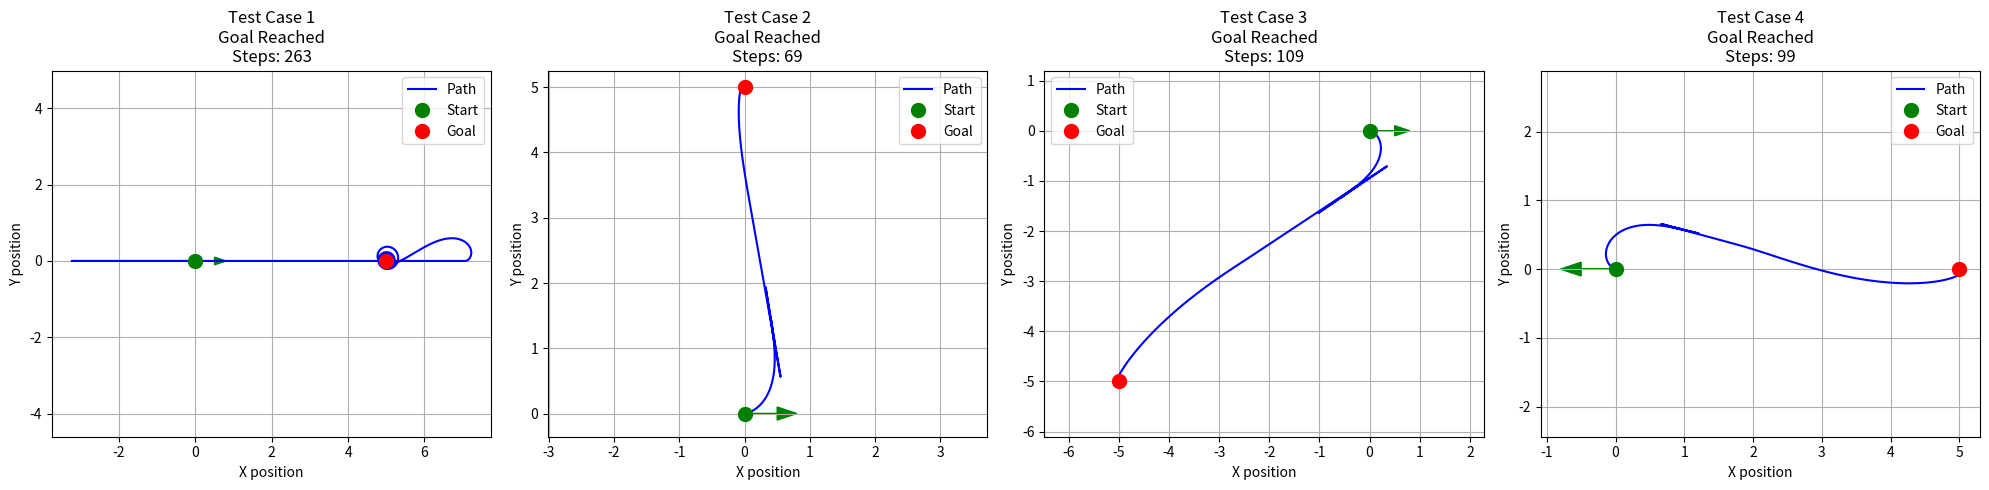
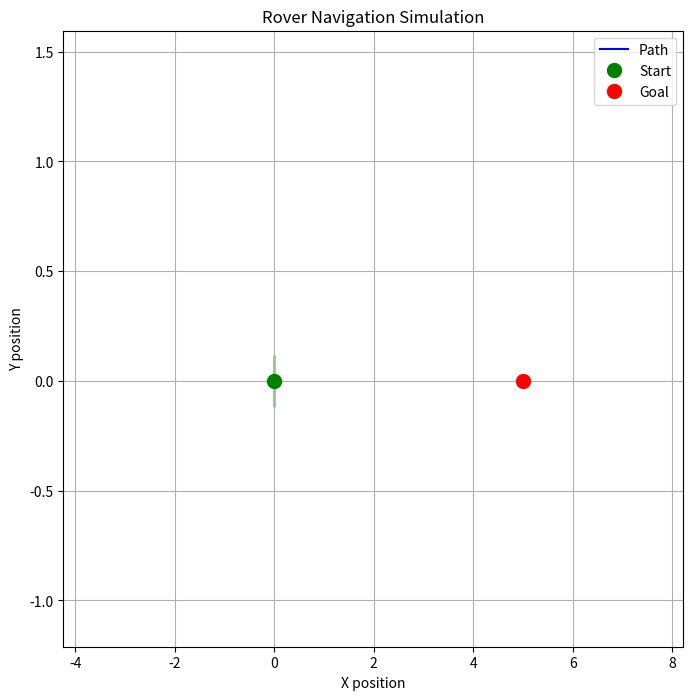

Python code for these plots, in order: (Note: this script raises an exception after producing the figures.)
import matplotlib.pyplot as plt
import numpy as np
import matplotlib.animation as animation
from matplotlib.patches import Arrow
import time
import math
from math import atan2

# Add constant values since the original import may not be available in the test environment
DT = 0.1  # Time step in seconds
goal_speed = 1.0  # Target forward speed in m/s
goal_hard_turn_speed = 0.5  # Slower speed when making sharp turns

class PIDController:
    def __init__(self, kp, ki, kd, setpoint):
        self.kp = kp
        self.ki = ki
        self.kd = kd
        self.setpoint = setpoint
        self.integral = 0
        self.previous_error = 0

    def update(self, measurement, dt):
        error = self.setpoint - measurement
        self.integral += error * dt
        derivative = (error - self.previous_error) / dt
        self.previous_error = error
        return self.kp * error + self.ki * self.integral + self.kd * derivative

def angle_helper(start_x, start_y, yaw, end_x, end_y):
    """Given a a start location and yaw this will return the desired turning angle to point towards end"""
    # Do trig to find the angle between the goal location and rover location
    angle_of_triangle = atan2((end_y - start_y), (end_x - start_x))
    
    # Calculate goal angular velocity
    goal_ang = angle_of_triangle - yaw

    # Normalize the angle to be within [-pi, pi]
    while goal_ang > np.pi:
        goal_ang -= 2 * np.pi
    while goal_ang < -np.pi:
        goal_ang += 2 * np.pi

    return goal_ang

class DriveController:
    def __init__(self):
        self.linear_pid = PIDController(kp=1.0, ki=0.1, kd=0.05, setpoint=goal_speed)
        self.angular_pid = PIDController(kp=1.0, ki=0.1, kd=0.05, setpoint=0)
        self.prev_distance_to_goal = 0

    def get_lin_vel_ang_vel_drive_control(self, rover_x, rover_y, rover_yaw, goal_x, goal_y):
        """Get the linear and angular velocity to drive the rover to the goal location"""
        # Calculate the angle helper
        goal_ang = angle_helper(rover_x, rover_y, rover_yaw, goal_x, goal_y)

        # Negate the goal_ang to tell how far off we are from the measurement, where zero is towards the goal location
        measured_off_ang = -goal_ang

        # Calculate distance to the goal
        distance_to_goal = np.sqrt((goal_x - rover_x) ** 2 + (goal_y - rover_y) ** 2)

        # Calculate velocity from position estimates
        measured_velocity = (self.prev_distance_to_goal - distance_to_goal) / DT if self.prev_distance_to_goal != 0 else 0
        self.prev_distance_to_goal = distance_to_goal

        # Update PID controllers
        linear_velocity = self.linear_pid.update(measured_velocity, DT)
        angular_velocity = self.angular_pid.update(measured_off_ang, DT)

        # Check if we need to do a tight turn then override goal speed
        if abs(goal_ang) > 0.1:
            linear_velocity = goal_hard_turn_speed

        return linear_velocity, angular_velocity

class RoverSimulator:
    def __init__(self, start_x=0.0, start_y=0.0, start_yaw=0.0):
        self.x = start_x
        self.y = start_y
        self.yaw = start_yaw
        self.path_x = [start_x]
        self.path_y = [start_y]
        self.controller = DriveController()
        
    def update(self, goal_x, goal_y):
        # Get control commands
        lin_vel, ang_vel = self.controller.get_lin_vel_ang_vel_drive_control(
            self.x, self.y, self.yaw, goal_x, goal_y
        )
        
        # Update rover state
        self.yaw += ang_vel * DT
        self.x += lin_vel * np.cos(self.yaw) * DT
        self.y += lin_vel * np.sin(self.yaw) * DT
        
        # Normalize yaw angle
        self.yaw = (self.yaw + np.pi) % (2 * np.pi) - np.pi
        
        # Record path
        self.path_x.append(self.x)
        self.path_y.append(self.y)
        
        # Return current position and distance to goal
        distance = np.sqrt((goal_x - self.x) ** 2 + (goal_y - self.y) ** 2)
        return self.x, self.y, self.yaw, distance, lin_vel, ang_vel

def run_simulation(test_cases):
    """Run simulation on multiple test cases"""
    results = []
    
    for i, (start_pos, goal_pos) in enumerate(test_cases):
        print(f"Running test case {i+1}:")
        print(f"  Start: ({start_pos[0]}, {start_pos[1]}), yaw: {start_pos[2]}")
        print(f"  Goal: ({goal_pos[0]}, {goal_pos[1]})")
        
        # Initialize rover
        rover = RoverSimulator(start_pos[0], start_pos[1], start_pos[2])
        
        # Run simulation
        steps = 0
        max_steps = 1000
        goal_threshold = 0.1
        simulation_data = []
        
        while steps < max_steps:
            x, y, yaw, distance, lin_vel, ang_vel = rover.update(goal_pos[0], goal_pos[1])
            simulation_data.append((x, y, yaw, distance, lin_vel, ang_vel))
            steps += 1
            
            if distance < goal_threshold:
                print(f"  Goal reached in {steps} steps!")
                break
        
        if steps >= max_steps:
            print(f"  Failed to reach goal within {max_steps} steps")
            print(f"  Final position: ({x}, {y}), distance to goal: {distance}")
        
        results.append({
            'test_case': i+1,
            'path_x': rover.path_x,
            'path_y': rover.path_y,
            'steps': steps,
            'reached_goal': distance < goal_threshold,
            'final_distance': distance,
            'simulation_data': simulation_data,
        })
    
    return results

def visualize_simulation(results, test_cases):
    """Visualize simulation results"""
    num_tests = len(results)
    fig, axes = plt.subplots(1, num_tests, figsize=(5*num_tests, 5))
    
    # Handle single test case
    if num_tests == 1:
        axes = [axes]
    
    for i, (result, (start_pos, goal_pos)) in enumerate(zip(results, test_cases)):
        ax = axes[i]
        
        # Plot path
        ax.plot(result['path_x'], result['path_y'], 'b-', label='Path')
        
        # Plot start and goal positions
        ax.plot(start_pos[0], start_pos[1], 'go', markersize=10, label='Start')
        ax.plot(goal_pos[0], goal_pos[1], 'ro', markersize=10, label='Goal')
        
        # Plot initial orientation
        arrow_length = 0.5
        dx = arrow_length * np.cos(start_pos[2])
        dy = arrow_length * np.sin(start_pos[2])
        ax.arrow(start_pos[0], start_pos[1], dx, dy, 
                head_width=0.2, head_length=0.3, fc='g', ec='g')
        
        # Add title and labels
        ax.set_title(f'Test Case {i+1}' + 
                    f'\nGoal {"Reached" if result["reached_goal"] else "Not Reached"}' +
                    f'\nSteps: {result["steps"]}')
        ax.set_xlabel('X position')
        ax.set_ylabel('Y position')
        ax.grid(True)
        ax.axis('equal')
        ax.legend()
    
    plt.tight_layout()
    plt.savefig('drive_controller_simulation.png')
    plt.show()

def create_animation(result, test_case, filename='rover_animation.gif'):
    """Create animation of rover movement"""
    start_pos, goal_pos = test_case
    path_x, path_y = result['path_x'], result['path_y']
    simulation_data = result['simulation_data']
    
    fig, ax = plt.subplots(figsize=(8, 8))
    
    # Set up the plot
    ax.grid(True)
    ax.set_xlabel('X position')
    ax.set_ylabel('Y position')
    ax.set_title('Rover Navigation Simulation')
    
    # Add padding to axis limits
    max_x = max(max(path_x), goal_pos[0]) + 1
    min_x = min(min(path_x), goal_pos[0]) - 1
    max_y = max(max(path_y), goal_pos[1]) + 1
    min_y = min(min(path_y), goal_pos[1]) - 1
    
    ax.set_xlim(min_x, max_x)
    ax.set_ylim(min_y, max_y)
    
    # Create a line for the path
    line, = ax.plot([], [], 'b-', label='Path')
    
    # Create arrow for rover orientation
    rover_arrow = Arrow(0, 0, 0, 0, width=0.4, color='green')
    ax.add_patch(rover_arrow)
    
    # Plot start and goal positions
    ax.plot(start_pos[0], start_pos[1], 'go', markersize=10, label='Start')
    ax.plot(goal_pos[0], goal_pos[1], 'ro', markersize=10, label='Goal')
    
    # Text elements for velocity info
    lin_vel_text = ax.text(0.02, 0.95, '', transform=ax.transAxes)
    ang_vel_text = ax.text(0.02, 0.90, '', transform=ax.transAxes)
    dist_text = ax.text(0.02, 0.85, '', transform=ax.transAxes)
    
    ax.legend()
    
    def init():
        line.set_data([], [])
        rover_arrow.remove()
        rover_arrow = Arrow(0, 0, 0, 0, width=0.4, color='green')
        ax.add_patch(rover_arrow)
        lin_vel_text.set_text('')
        ang_vel_text.set_text('')
        dist_text.set_text('')
        return line, rover_arrow, lin_vel_text, ang_vel_text, dist_text
    
    def update(frame):
        # Update path line
        line.set_data(path_x[:frame+1], path_y[:frame+1])
        
        # Update rover position and orientation
        x, y, yaw, distance, lin_vel, ang_vel = simulation_data[frame]
        
        # Remove old arrow and create new one
        rover_arrow.remove()
        arrow_length = 0.3
        dx = arrow_length * np.cos(yaw)
        dy = arrow_length * np.sin(yaw)
        rover_arrow = Arrow(x, y, dx, dy, width=0.4, color='green')
        ax.add_patch(rover_arrow)
        
        # Update text elements
        lin_vel_text.set_text(f'Linear Velocity: {lin_vel:.2f} m/s')
        ang_vel_text.set_text(f'Angular Velocity: {ang_vel:.2f} rad/s')
        dist_text.set_text(f'Distance to Goal: {distance:.2f} m')
        
        return line, rover_arrow, lin_vel_text, ang_vel_text, dist_text
    
    # Create animation
    anim = animation.FuncAnimation(fig, update, frames=len(simulation_data),
                                   init_func=init, blit=True, interval=50)
    
    # Save animation
    anim.save(filename, writer='pillow', fps=20)
    
    plt.close()

def run_tests():
    """Run a series of test cases for the drive controller"""
    # Define test cases as (start_x, start_y, start_yaw), (goal_x, goal_y)
    test_cases = [
        # Simple straight line test
        ((0.0, 0.0, 0.0), (5.0, 0.0)),
        
        # 90 degree turn test
        ((0.0, 0.0, 0.0), (0.0, 5.0)),
        
        # Reverse direction test
        ((0.0, 0.0, 0.0), (-5.0, -5.0)),
        
        # Test with rover not facing goal initially
        ((0.0, 0.0, math.pi), (5.0, 0.0)),
    ]
    
    # Run simulation
    results = run_simulation(test_cases)
    
    # Visualize results
    visualize_simulation(results, test_cases)
    
    # Create animation for the first test case
    create_animation(results[0], test_cases[0], 'rover_animation_straight.gif')
    
    # Create animation for a more complex case
    create_animation(results[3], test_cases[3], 'rover_animation_complex.gif')
    
    return results

if __name__ == "__main__":
    print("Starting DriveController 2D simulator tests...")
    results = run_tests()
    print("Tests completed. Check the generated visualizations.")